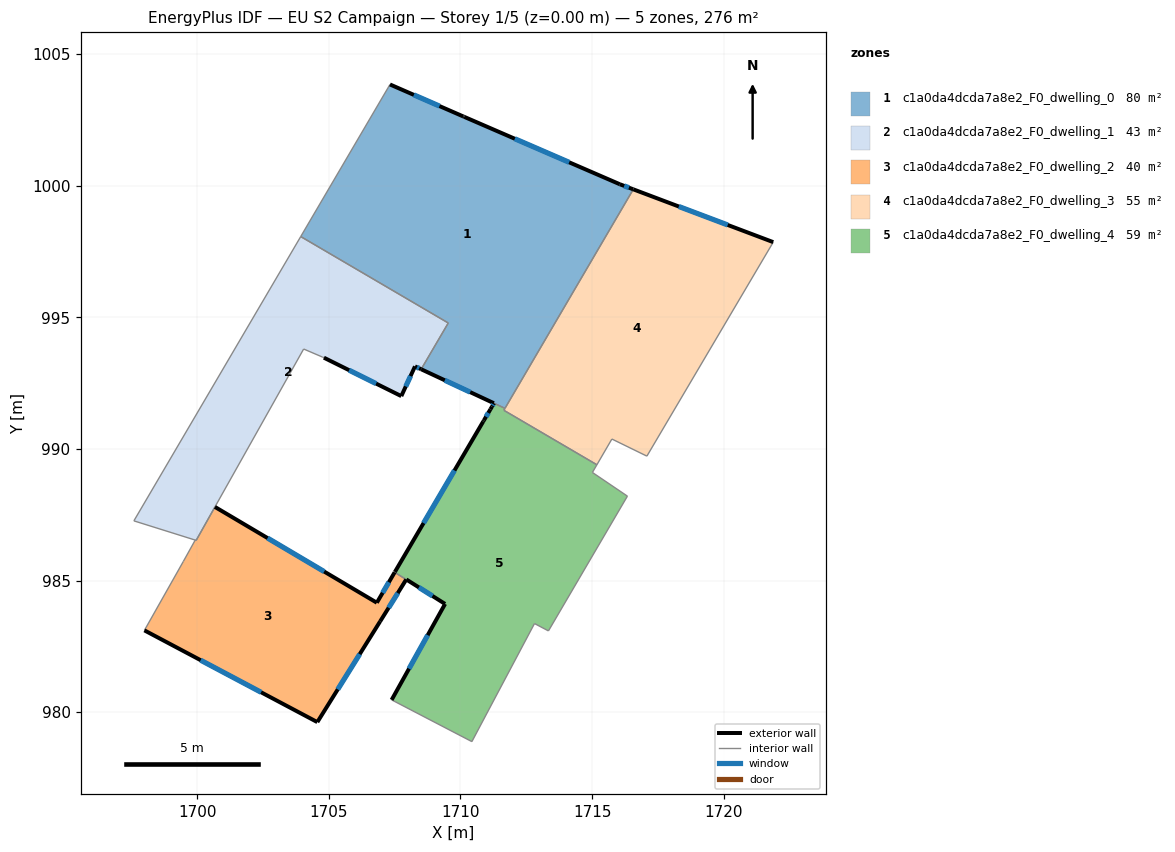
=== STOREY PLAN SPEC (per zone: floor XY polygon, exterior-wall plan segments, windows/doors) ===
zone 1: c1a0da4dcda7a8e2_F0_dwelling_0  (79.5 m²)
  floor: (1716.05, 1000.05) (1716.57, 999.86) (1711.69, 991.54) (1708.51, 993.03) (1709.54, 994.78) (1703.93, 998.07) (1707.32, 1003.84) (1710.11, 1002.63) (1710.14, 1002.62)
  exterior wall: (1708.51, 993.03) – (1711.27, 991.74)  [3.0 m]
    window: (1709.40, 992.61) – (1710.37, 992.16)  [1.1 m²]
  exterior wall: (1710.11, 1002.63) – (1707.32, 1003.84)  [3.0 m]
    window: (1709.20, 1003.02) – (1708.23, 1003.45)  [1.1 m²]
  exterior wall: (1710.14, 1002.62) – (1710.11, 1002.63)  [0.0 m]
  exterior wall: (1716.05, 1000.05) – (1710.14, 1002.62)  [6.4 m]
    window: (1714.13, 1000.89) – (1712.06, 1001.78)  [2.4 m²]
  exterior wall: (1716.57, 999.86) – (1716.05, 1000.05)  [0.5 m]
    window: (1716.40, 999.92) – (1716.22, 999.99)  [0.2 m²]
  interior walls: 5
zone 2: c1a0da4dcda7a8e2_F0_dwelling_1  (42.7 m²)
  floor: (1709.54, 994.78) (1708.51, 993.03) (1708.27, 993.13) (1707.75, 992.00) (1704.81, 993.46) (1704.76, 993.49) (1704.04, 993.79) (1699.96, 986.52) (1699.92, 986.54) (1697.59, 987.27) (1703.93, 998.07)
  exterior wall: (1708.27, 993.13) – (1708.51, 993.03)  [0.3 m]
    window: (1708.35, 993.10) – (1708.43, 993.06)  [0.1 m²]
  exterior wall: (1707.75, 992.00) – (1708.27, 993.13)  [1.2 m]
    window: (1707.92, 992.37) – (1708.10, 992.77)  [0.5 m²]
  exterior wall: (1704.81, 993.46) – (1707.75, 992.00)  [3.3 m]
    window: (1705.77, 992.99) – (1706.80, 992.48)  [1.2 m²]
  interior walls: 8
zone 3: c1a0da4dcda7a8e2_F0_dwelling_2  (40.0 m²)
  floor: (1707.50, 985.31) (1707.90, 985.06) (1707.34, 984.12) (1707.30, 984.05) (1706.95, 983.45) (1704.56, 979.62) (1697.99, 983.11) (1699.47, 985.73) (1699.92, 986.54) (1699.96, 986.52) (1700.67, 987.79) (1706.82, 984.16)
  exterior wall: (1704.56, 979.62) – (1706.95, 983.45)  [4.5 m]
    window: (1705.34, 980.86) – (1706.17, 982.20)  [1.7 m²]
  exterior wall: (1697.99, 983.11) – (1704.56, 979.62)  [7.4 m]
    window: (1700.13, 981.97) – (1702.43, 980.75)  [2.7 m²]
  exterior wall: (1706.82, 984.16) – (1700.67, 987.79)  [7.1 m]
    window: (1704.82, 985.34) – (1702.67, 986.61)  [2.6 m²]
  exterior wall: (1707.50, 985.31) – (1706.82, 984.16)  [1.3 m]
    window: (1707.28, 984.94) – (1707.04, 984.53)  [0.5 m²]
  interior walls: 10
zone 4: c1a0da4dcda7a8e2_F0_dwelling_3  (55.2 m²)
  floor: (1721.88, 997.86) (1717.08, 989.72) (1715.75, 990.38) (1715.18, 989.40) (1711.65, 991.46) (1711.69, 991.54) (1716.57, 999.86)
  exterior wall: (1721.88, 997.86) – (1716.57, 999.86)  [5.7 m]
    window: (1720.15, 998.51) – (1718.30, 999.21)  [2.1 m²]
  interior walls: 6
zone 5: c1a0da4dcda7a8e2_F0_dwelling_4  (58.7 m²)
  floor: (1715.18, 989.40) (1715.01, 989.11) (1716.34, 988.21) (1713.34, 983.08) (1712.81, 983.37) (1710.43, 978.88) (1707.39, 980.46) (1709.42, 984.11) (1707.94, 985.04) (1706.95, 983.45) (1707.34, 984.12) (1707.41, 984.23) (1707.45, 984.31) (1707.76, 984.83) (1707.90, 985.06) (1707.51, 985.32) (1710.86, 991.04) (1710.89, 991.09) (1711.14, 991.50) (1711.20, 991.61) (1711.27, 991.74) (1711.69, 991.54) (1711.65, 991.47)
  exterior wall: (1710.86, 991.04) – (1707.51, 985.32)  [6.6 m]
    window: (1709.77, 989.18) – (1708.60, 987.18)  [2.4 m²]
  exterior wall: (1710.89, 991.09) – (1710.86, 991.04)  [0.1 m]
  exterior wall: (1711.14, 991.50) – (1710.89, 991.09)  [0.5 m]
    window: (1711.06, 991.37) – (1710.97, 991.22)  [0.2 m²]
  exterior wall: (1711.20, 991.61) – (1711.14, 991.50)  [0.1 m]
  exterior wall: (1711.27, 991.74) – (1711.20, 991.61)  [0.1 m]
    window: (1711.25, 991.69) – (1711.22, 991.65)  [0.1 m²]
  exterior wall: (1709.42, 984.11) – (1707.39, 980.46)  [4.2 m]
    window: (1708.76, 982.92) – (1708.05, 981.65)  [1.5 m²]
  exterior wall: (1707.94, 985.04) – (1709.42, 984.11)  [1.7 m]
    window: (1708.42, 984.74) – (1708.94, 984.41)  [0.6 m²]
  exterior wall: (1706.95, 983.45) – (1707.94, 985.04)  [1.9 m]
    window: (1707.27, 983.97) – (1707.62, 984.52)  [0.7 m²]
  interior walls: 15

=== DERIVED (storey summary) ===
Building: EU S2 Campaign
Storey: 1 of 5  (floor level z = 0.00 m)
Storey gross floor area: 276.1 m²
Zones on this storey: 5
  - c1a0da4dcda7a8e2_F0_dwelling_0: floor 79.5 m²; exterior wall 13.1 m (39.3 m²); 4 window(s) 4.8 m²; WWR 12.2%
  - c1a0da4dcda7a8e2_F0_dwelling_1: floor 42.7 m²; exterior wall 4.8 m (14.4 m²); 3 window(s) 1.8 m²; WWR 12.2%
  - c1a0da4dcda7a8e2_F0_dwelling_2: floor 40.0 m²; exterior wall 20.4 m (61.3 m²); 4 window(s) 7.5 m²; WWR 12.2%
  - c1a0da4dcda7a8e2_F0_dwelling_3: floor 55.2 m²; exterior wall 5.7 m (17.0 m²); 1 window(s) 2.1 m²; WWR 12.2%
  - c1a0da4dcda7a8e2_F0_dwelling_4: floor 58.7 m²; exterior wall 15.2 m (45.7 m²); 6 window(s) 5.5 m²; WWR 12.1%
Zone adjacency (shared interzone walls):
  - c1a0da4dcda7a8e2_F0_dwelling_0 ↔ c1a0da4dcda7a8e2_F0_dwelling_1
  - c1a0da4dcda7a8e2_F0_dwelling_0 ↔ c1a0da4dcda7a8e2_F0_dwelling_3
  - c1a0da4dcda7a8e2_F0_dwelling_0 ↔ c1a0da4dcda7a8e2_F0_dwelling_4
  - c1a0da4dcda7a8e2_F0_dwelling_2 ↔ c1a0da4dcda7a8e2_F0_dwelling_4
  - c1a0da4dcda7a8e2_F0_dwelling_3 ↔ c1a0da4dcda7a8e2_F0_dwelling_4